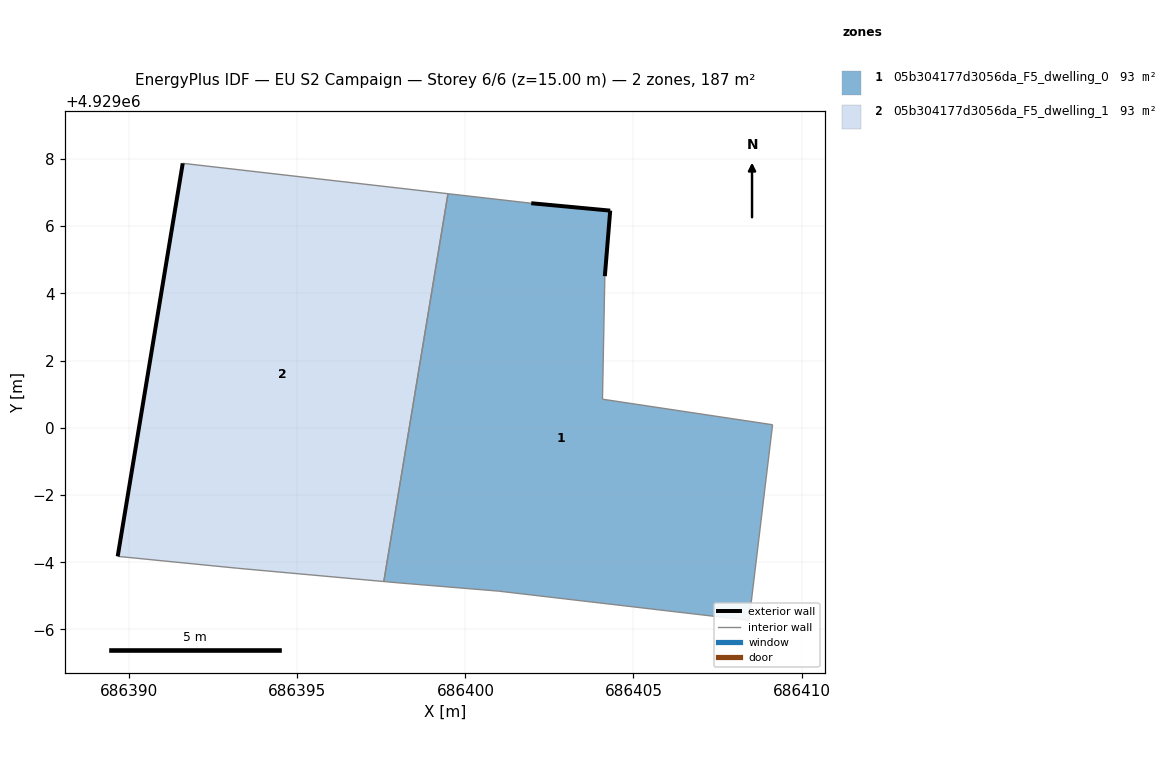
=== STOREY PLAN SPEC (per zone: floor XY polygon, exterior-wall plan segments, windows/doors) ===
zone 1: 05b304177d3056da_F5_dwelling_0  (93.5 m²)
  floor: (686408.44, 4928994.27) (686409.14, 4929000.09) (686404.08, 4929000.85) (686404.15, 4929004.51) (686404.31, 4929006.46) (686401.96, 4929006.68) (686399.48, 4929006.96) (686397.57, 4928995.43) (686397.97, 4928995.39) (686400.99, 4928995.14)
  exterior wall: (686401.96, 4929006.68) – (686404.31, 4929006.46)  [2.4 m]
  exterior wall: (686404.31, 4929006.46) – (686404.15, 4929004.51)  [2.0 m]
  interior walls: 8
zone 2: 05b304177d3056da_F5_dwelling_1  (93.5 m²)
  floor: (686397.57, 4928995.43) (686399.48, 4929006.96) (686391.59, 4929007.87) (686389.66, 4928996.17) (686393.23, 4928995.82)
  exterior wall: (686389.66, 4928996.17) – (686391.59, 4929007.87)  [11.9 m]
  interior walls: 4

=== DERIVED (storey summary) ===
Building: EU S2 Campaign
Storey: 6 of 6  (floor level z = 15.00 m)
Storey gross floor area: 186.9 m²
Zones on this storey: 2
  - 05b304177d3056da_F5_dwelling_0: floor 93.5 m²; exterior wall 4.3 m (13.0 m²); WWR 0.0%
  - 05b304177d3056da_F5_dwelling_1: floor 93.5 m²; exterior wall 11.9 m (35.6 m²); WWR 0.0%
Zone adjacency (shared interzone walls):
  - 05b304177d3056da_F5_dwelling_0 ↔ 05b304177d3056da_F5_dwelling_1